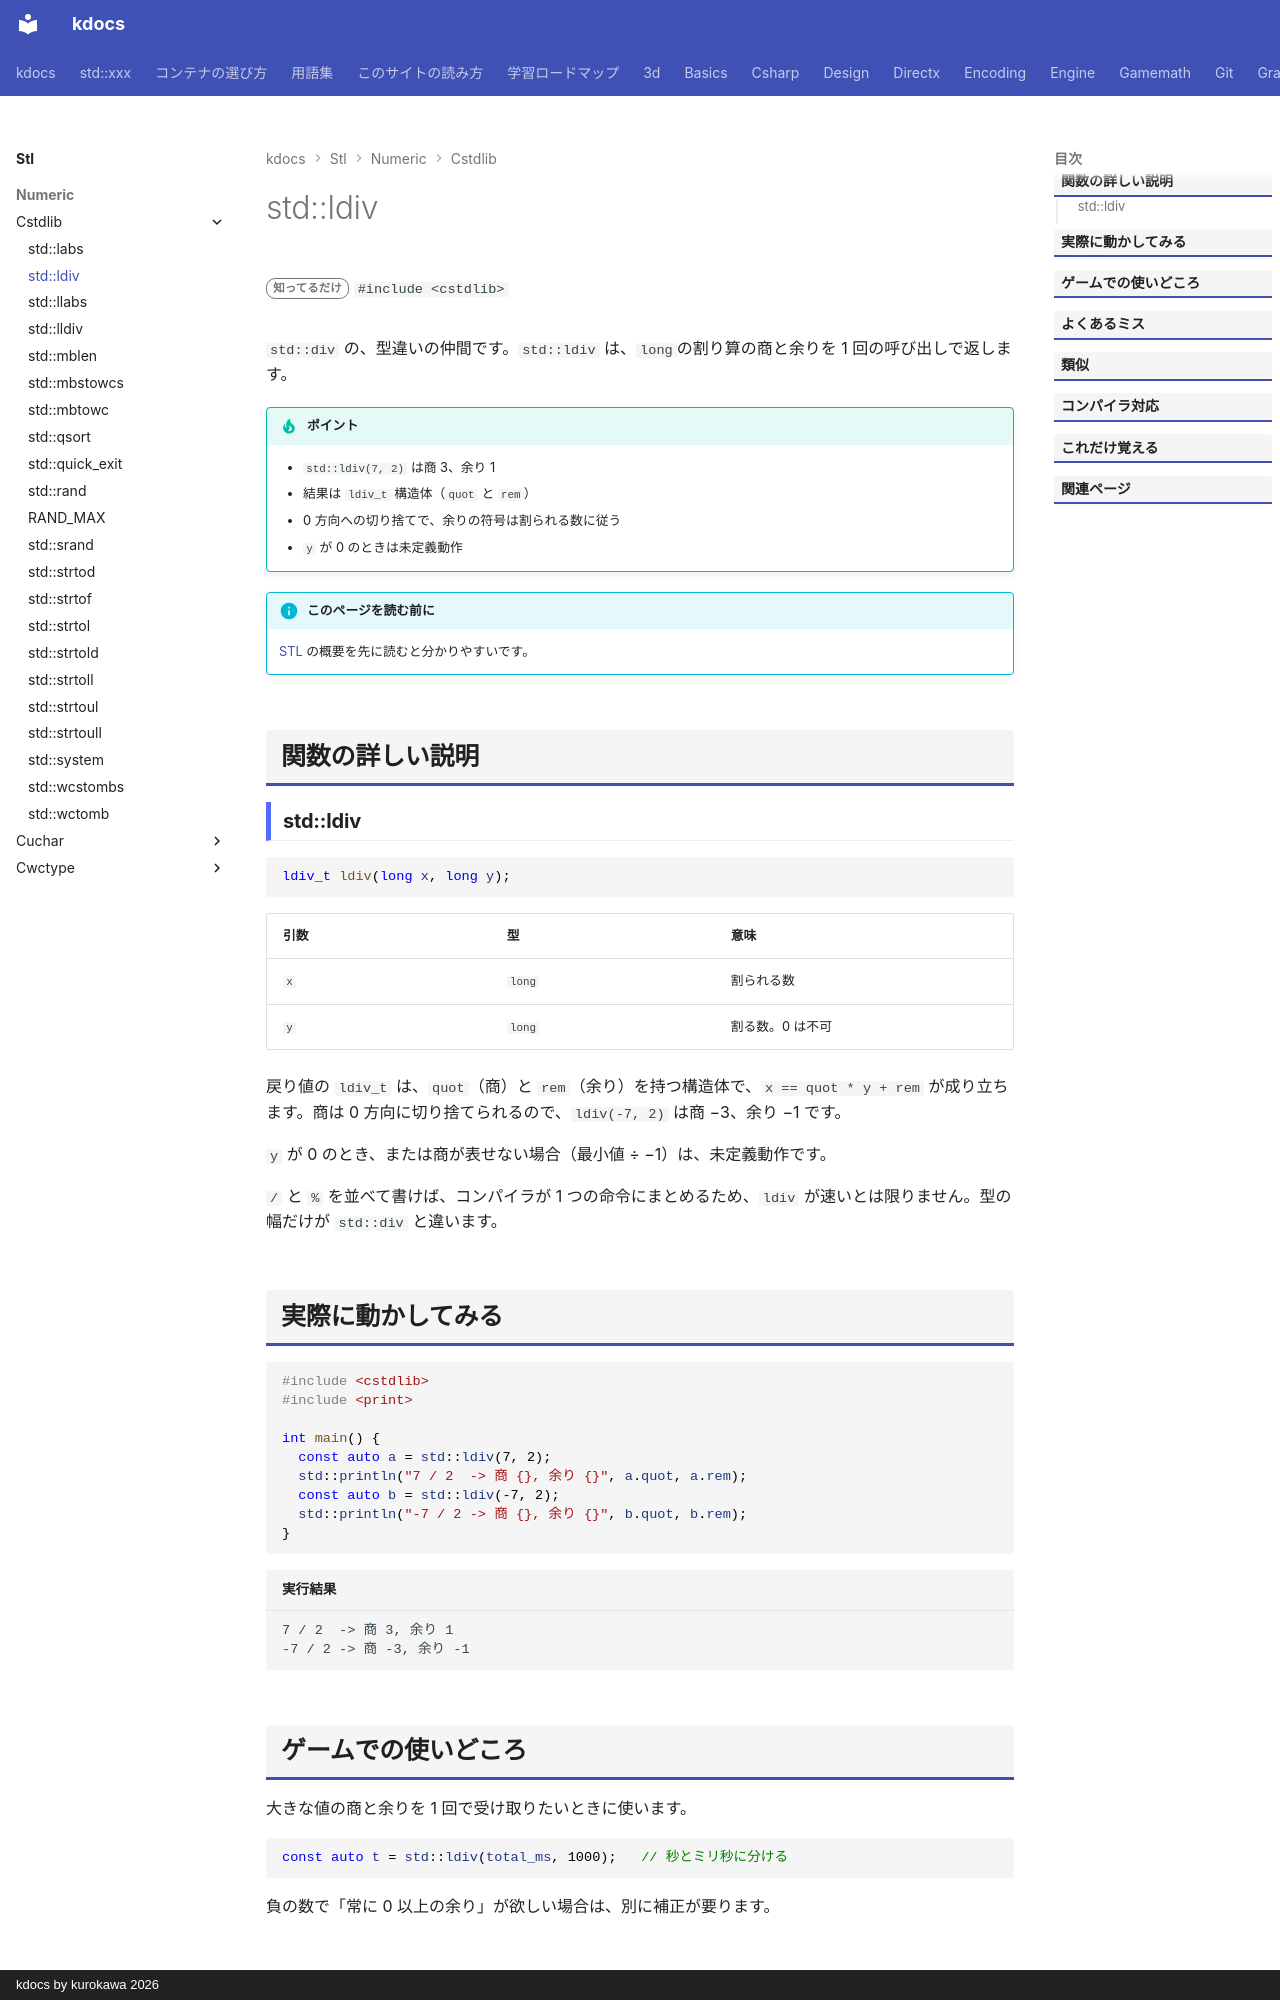

repository: qwzxdf/kdocs · page: stl/numeric/cstdlib/ldiv/index.html · generator: mkdocs · copyright: kdocs by kurokawa 2026

---
title: std::ldiv
summary: "long の割り算で、商と余りをいっしょに返す。"
order: 900
tags:
  - 数値
---

# std::ldiv

<div class="page-badges" markdown>
<span class="rank rank-rare">知ってるだけ</span>
`#include <cstdlib>`
</div>

`std::div` の、型違いの仲間です。`std::ldiv` は、`long`の割り算の商と余りを 1 回の呼び出しで返します。

!!! tip "ポイント"
    - `std::ldiv(7, 2)` は商 3、余り 1
    - 結果は `ldiv_t` 構造体（`quot` と `rem`）
    - 0 方向への切り捨てで、余りの符号は割られる数に従う
    - `y` が 0 のときは未定義動作

!!! info "このページを読む前に"
    [STL](../../index.md) の概要を先に読むと分かりやすいです。

## 関数の詳しい説明

### std::ldiv {#ldiv}

```cpp
ldiv_t ldiv(long x, long y);
```

| 引数 | 型 | 意味 |
| --- | --- | --- |
| `x` | `long` | 割られる数 |
| `y` | `long` | 割る数。0 は不可 |

戻り値の `ldiv_t` は、`quot`（商）と `rem`（余り）を持つ構造体で、`x == quot * y + rem` が成り立ちます。商は 0 方向に切り捨てられるので、`ldiv(-7, 2)` は商 −3、余り −1 です。

`y` が 0 のとき、または商が表せない場合（最小値 ÷ −1）は、未定義動作です。

`/` と `%` を並べて書けば、コンパイラが 1 つの命令にまとめるため、`ldiv` が速いとは限りません。型の幅だけが `std::div` と違います。
